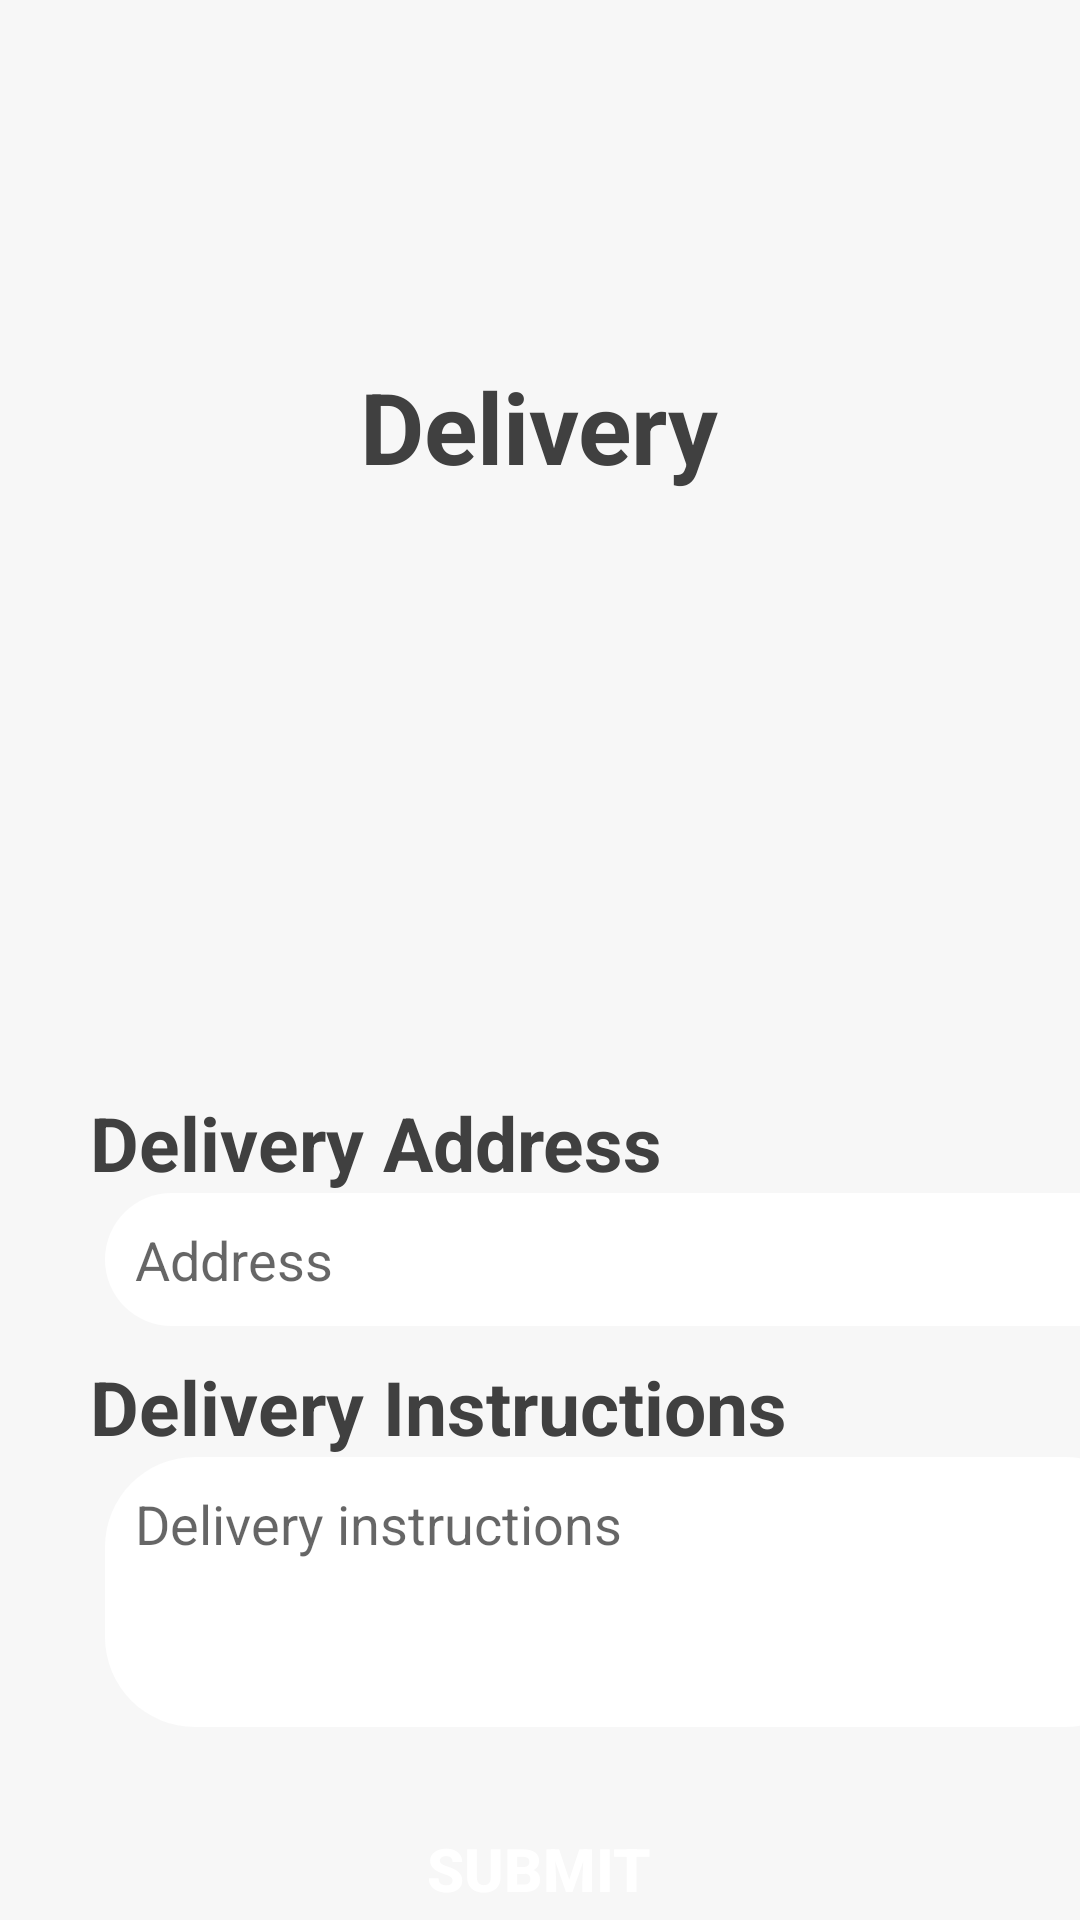

Write the Android layout XML for this screen, with the resource values it uses.
<!-- AndroidManifest.xml: application theme Theme.UniversityFoodSystem -->
<!-- res/layout/fragment_delivery.xml -->
<?xml version="1.0" encoding="utf-8"?>
<FrameLayout xmlns:android="http://schemas.android.com/apk/res/android"
    xmlns:tools="http://schemas.android.com/tools"
    android:layout_width="match_parent"
    android:layout_height="match_parent"
    tools:context=".DeliveryFragment"
    android:id="@+id/canvas_delivery"
    android:background="@color/lessoffwhite">

    <LinearLayout
        android:layout_width="match_parent"
        android:layout_height="match_parent"
        android:orientation="vertical">
        <TextView
            android:id="@+id/delivery_page_title"
            android:text="Delivery"
            android:textSize="33dp"
            android:layout_gravity="center_horizontal"
            style="@style/login_text_style"
            android:layout_marginTop="120dp"
            android:layout_width="wrap_content"
            android:layout_height="wrap_content"
            android:textColor="@color/grey"/>

        <ImageView
            android:id="@+id/delivery_image"
            android:layout_gravity="center_horizontal"
            android:src="@drawable/courier"
            android:layout_width="300dp"
            android:layout_height="150dp"/>

        <TextView
            android:id="@+id/address_label"
            android:layout_width="wrap_content"
            android:layout_marginTop="50dp"
            android:layout_marginStart="30dp"
            android:text="Delivery Address"
            style="@style/login_text_style"
            android:textSize="25dp"
            android:layout_height="wrap_content"
            android:textColor="@color/grey"/>

        <EditText
            android:id="@+id/postalAddress"
            android:layout_marginStart="35dp"
            android:layout_width="350dp"
            android:hint="Address"
            android:gravity="top"
            android:padding="10dp"
            android:inputType="text"
            android:background="@drawable/custom_edit_text"
            android:layout_height="wrap_content"
            android:textColor="@color/grey"/>
        <TextView
            android:id="@+id/delivery_instruction_label"
            android:layout_width="wrap_content"
            android:layout_marginTop="10dp"
            android:layout_marginStart="30dp"
            android:text="Delivery Instructions"
            style="@style/login_text_style"
            android:textSize="25dp"
            android:layout_height="wrap_content"
            android:textColor="@color/grey"/>
        <EditText
            android:id="@+id/delivery_instruction"
            android:layout_marginStart="35dp"
            android:layout_width="350dp"
            android:hint="Delivery instructions"
            android:gravity="top"
            android:padding="10dp"
            android:inputType="text"
            android:background="@drawable/custom_edit_text"
            android:layout_height="90dp"
            android:textColor="@color/grey"/>

        <androidx.appcompat.widget.AppCompatButton
            android:id="@+id/submit_button_delivery"
            android:layout_marginTop="30dp"
            android:text="submit"
            style="@style/login_text_style"
            android:layout_gravity="center_horizontal"
            android:background="@drawable/rounded_button"
            android:layout_width="325dp"
            android:layout_height="wrap_content"/>
    </LinearLayout>










</FrameLayout>
<!-- resources referenced by this layout -->
<resources>
  <color name="grey">#404040</color>
  <color name="lessoffwhite">#f7f7f7</color>
  <!-- drawable custom_edit_text (drawable) -->
  <?xml version="1.0" encoding="utf-8"?>
  <shape xmlns:android="http://schemas.android.com/apk/res/android" android:shape="rectangle" >
      <padding android:right="10dp"/>
      <solid android:color="@color/white"/>
      <corners android:radius="30dp"/>
  
  
  </shape>
  <style name="login_text_style">
          <item name="android:textColor">@color/white</item>
          <item name="android:textSize">20dp</item>
          <item name="android:textStyle">bold</item>
      </style>
  <style name="Theme.UniversityFoodSystem" parent="Theme.MaterialComponents.DayNight.NoActionBar">
          
          <item name="colorPrimary">@color/offwhite</item>
          <item name="colorPrimaryVariant">@color/purple_700</item>
          <item name="colorOnPrimary">@color/black</item>
          
          <item name="colorSecondary">@color/white</item>
          <item name="colorSecondaryVariant">@color/teal_700</item>
          <item name="colorOnSecondary">@color/black</item>
          
          <item name="android:statusBarColor" tools:targetApi="l">@color/grey</item>
          
  
      </style>
  <color name="white">#FFFFFFFF</color>
  <color name="offwhite">#e6e6e6</color>
  <color name="purple_700">#FF3700B3</color>
  <color name="black">#FF000000</color>
  <color name="teal_700">#FF018786</color>
</resources>
